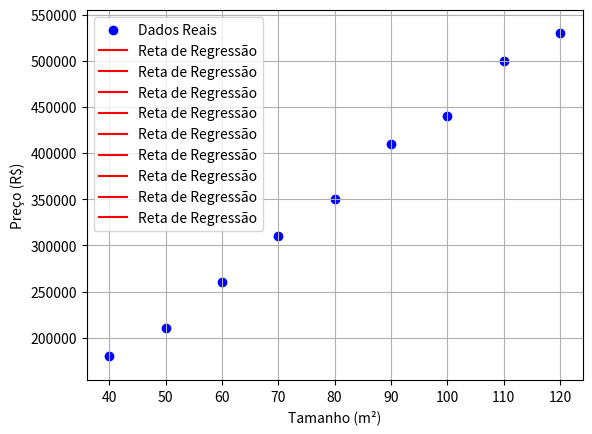

Generate this figure with matplotlib:
import numpy as np 
import matplotlib.pyplot as plt


x = np.array([[40, 50, 60, 70, 80, 90, 100, 110, 120]])
y = np.array([180000, 210000, 260000, 310000, 350000, 410000, 440000, 500000, 530000])

media_x = np.mean(x)
media_y = np.mean(y)

numerador = np.sum((x-media_x) * (y - media_y))
denominador = np.sum((x-media_x)**2)

a = numerador / denominador
b = media_y - (a * media_x)

print(f"Coeficiente angular (a): {a}")
print(f"Coeficiente linear (b): {b}")
print(f"Equação da reta: y = {a}x + {b}")

def prever(valor_x):
    return a * valor_x + b

tamanho_novo = 85
previsao = prever(tamanho_novo)
print(f"Previsão do preço para o tamanho {tamanho_novo}: {previsao}")

plt.scatter(x, y, color='blue', label='Dados Reais')
plt.plot(x, a * x + b, color='red', label='Reta de Regressão')
plt.xlabel('Tamanho (m²)')
plt.ylabel('Preço (R$)')
plt.legend()
plt.grid(True)
plt.show()
